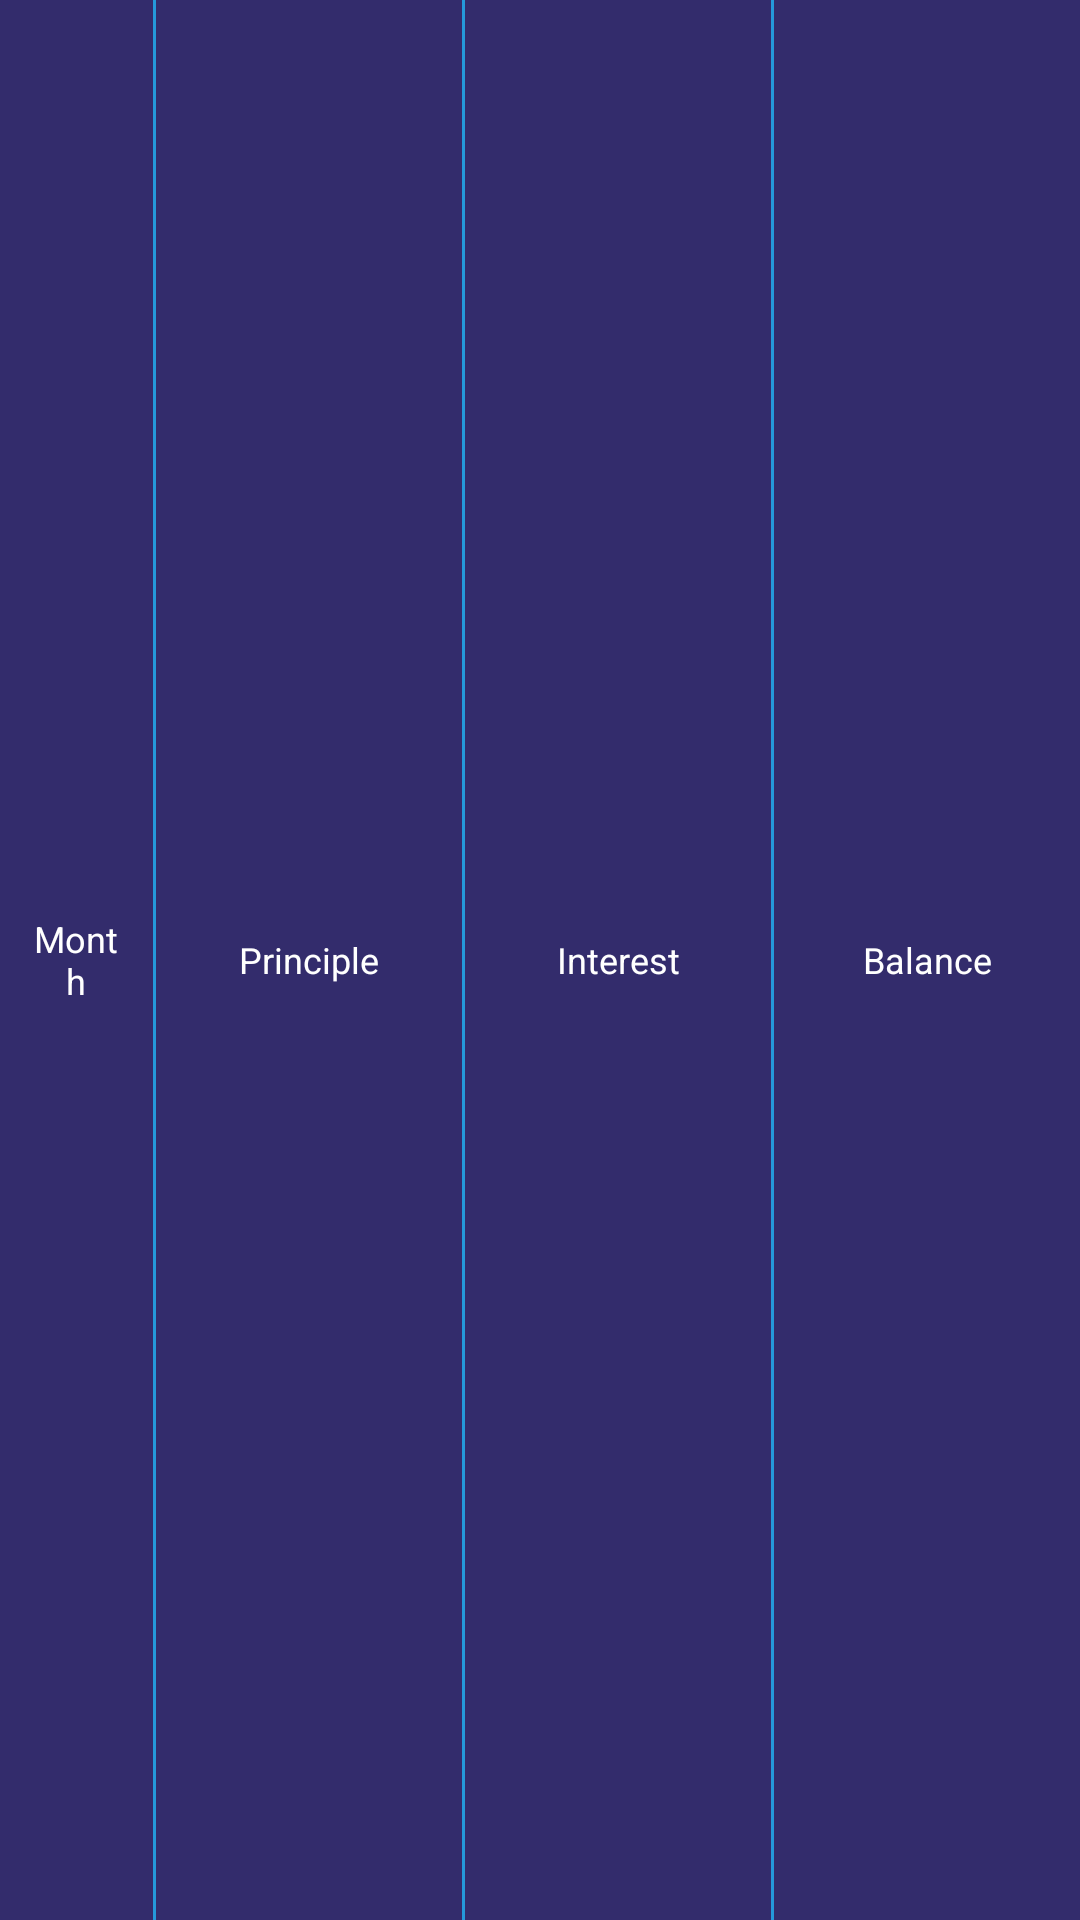

The Android layout XML behind this screen, and the referenced resources:
<!-- AndroidManifest.xml: application theme Theme.FinancialAnalytics -->
<!-- res/layout/stat_recycler_title_row.xml -->
<?xml version="1.0" encoding="utf-8"?>
<LinearLayout xmlns:android="http://schemas.android.com/apk/res/android"
    android:layout_width="match_parent"
    android:layout_height="wrap_content"
    android:background="@color/row_header_purple"
    android:gravity="center_vertical"
    android:orientation="horizontal">


    <TextView
        android:layout_width="0dp"
        android:layout_height="wrap_content"
        android:layout_weight=".5"
        android:gravity="center_horizontal"
        android:padding="10sp"
        android:text="Month"
        android:textColor="@android:color/white"
        android:textSize="12sp" />

    <View
        android:layout_width="1dp"
        android:layout_height="match_parent"
        android:background="@color/divider" />


    <TextView
        android:layout_width="0dp"
        android:layout_height="wrap_content"
        android:layout_weight="1"
        android:gravity="center_horizontal"
        android:text="Principle"
        android:textColor="@android:color/white"
        android:textSize="12sp" />

    <View
        android:layout_width="1dp"
        android:layout_height="match_parent"
        android:background="@color/divider" />

    <TextView
        android:layout_width="0dp"
        android:layout_height="wrap_content"
        android:layout_weight="1"
        android:gravity="center_horizontal"
        android:padding="1sp"
        android:text="Interest"
        android:textColor="@android:color/white"
        android:textSize="12sp" />

    <View
        android:layout_width="1dp"
        android:layout_height="match_parent"
        android:background="@color/divider" />

    <TextView
        android:layout_width="0dp"
        android:layout_height="wrap_content"
        android:layout_weight="1"
        android:gravity="center_horizontal"
        android:padding="10sp"
        android:text="Balance"
        android:textColor="@android:color/white"
        android:textSize="12sp" />

</LinearLayout>
<!-- resources referenced by this layout -->
<resources>
  <color name="divider">#2599Da</color>
  <color name="row_header_purple">#332c6c</color>
  <style name="Theme.FinancialAnalytics" parent="Theme.MaterialComponents.Light.DarkActionBar">
          
          <item name="colorPrimary">#1f5156</item>
          <item name="colorPrimaryVariant">@color/purple_700</item>
          <item name="colorOnPrimary">@color/white</item>
          
          <item name="colorSecondary">@color/teal_200</item>
          <item name="colorSecondaryVariant">@color/teal_700</item>
          <item name="colorOnSecondary">@color/black</item>
          
          <item name="android:statusBarColor" tools:targetApi="l">?attr/colorPrimaryVariant</item>
          
  
          <item name="android:textColor">@color/textMain</item>
  
      </style>
  <color name="purple_700">#FF3700B3</color>
  <color name="white">#FFFFFFFF</color>
  <color name="teal_200">#FF03DAC5</color>
  <color name="teal_700">#FF018786</color>
  <color name="black">#FF000000</color>
  <color name="textMain">#3A3A3A</color>
</resources>
